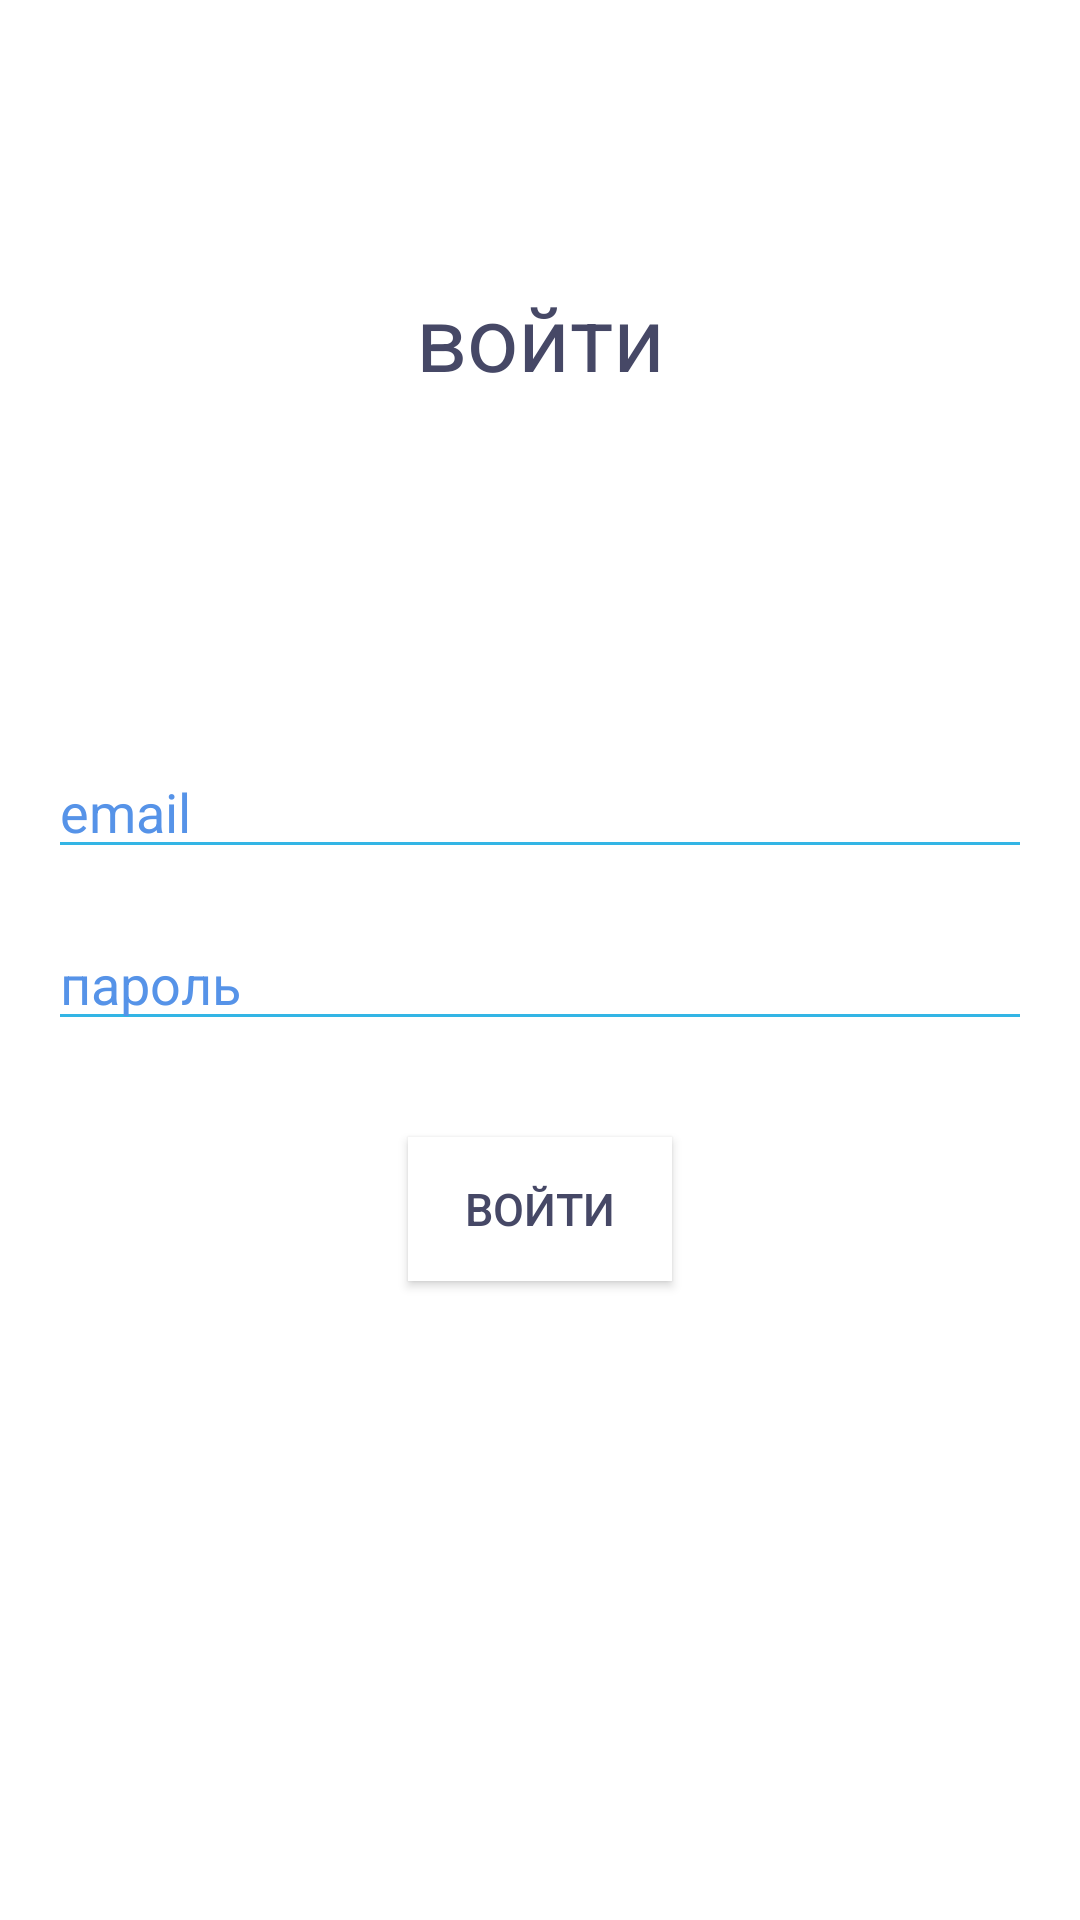

Reconstruct the res/layout file that produces this screen, plus the resources it refers to.
<!-- AndroidManifest.xml: application theme Theme.AppCompat.Light.NoActionBar -->
<!-- res/layout/activity_login.xml -->
<?xml version="1.0" encoding="utf-8"?>
<androidx.constraintlayout.widget.ConstraintLayout xmlns:android="http://schemas.android.com/apk/res/android"
    xmlns:app="http://schemas.android.com/apk/res-auto"
    xmlns:tools="http://schemas.android.com/tools"
    android:layout_width="match_parent"
    android:layout_height="match_parent"
    android:background="#ffffff"
    tools:context=".LoginActivity">


    <TextView
        android:layout_width="match_parent"
        android:layout_height="wrap_content"
        android:layout_gravity="center"
        android:layout_marginTop="84dp"
        android:padding="8dp"
        android:text="войти"
        android:textAlignment="center"
        android:textColor="#464866"
        android:textSize="30sp"
        app:layout_constraintEnd_toEndOf="parent"
        app:layout_constraintStart_toStartOf="parent"
        app:layout_constraintTop_toTopOf="parent" />

    <EditText
        style = "@style/editText"
        android:id="@+id/email"
        android:layout_margin="16dp"
        android:layout_marginTop="16dp"
        android:hint="email"
        android:inputType="textEmailAddress"
        app:layout_constraintBottom_toBottomOf="parent"
        app:layout_constraintEnd_toEndOf="parent"
        app:layout_constraintStart_toStartOf="parent"
        app:layout_constraintTop_toTopOf="parent"
        app:layout_constraintVertical_bias="0.41" />

    <EditText
        style = "@style/editText"
        android:layout_marginTop="16dp"
        android:id="@+id/password"
        app:layout_constraintTop_toBottomOf="@id/email"
        android:layout_margin="16dp"
        android:hint = "пароль"
        android:inputType="textPassword"/>

    <Button
        style = "@style/NextButton"
        android:id = "@+id/go"
        app:layout_constraintLeft_toLeftOf="parent"
        app:layout_constraintRight_toRightOf="parent"
        app:layout_constraintTop_toBottomOf="@id/password"
        android:layout_marginTop = "32dp"
        android:text = "войти"
        />


</androidx.constraintlayout.widget.ConstraintLayout>
<!-- resources referenced by this layout -->
<resources>
  <style name="NextButton">
          <item name="android:background">#ffffff</item>
          <item name="android:textSize">15sp</item>
          <item name="android:padding">8dp</item>
          <item name="android:textColor">#464866</item>
          <item name="android:layout_gravity">center</item>
          <item name="android:layout_width">wrap_content</item>
          <item name="android:layout_height">wrap_content</item>
      </style>
  <style name="editText">
          <item name="android:layout_width">match_parent</item>
          <item name="android:layout_height">wrap_content</item>
          <item name="android:ems">10</item>
          <item name="android:textColorHint">#5693e8</item>
          <item name="android:textColor">#464866</item>
          <item name="backgroundTint">@android:color/holo_blue_light</item>
      </style>
</resources>
